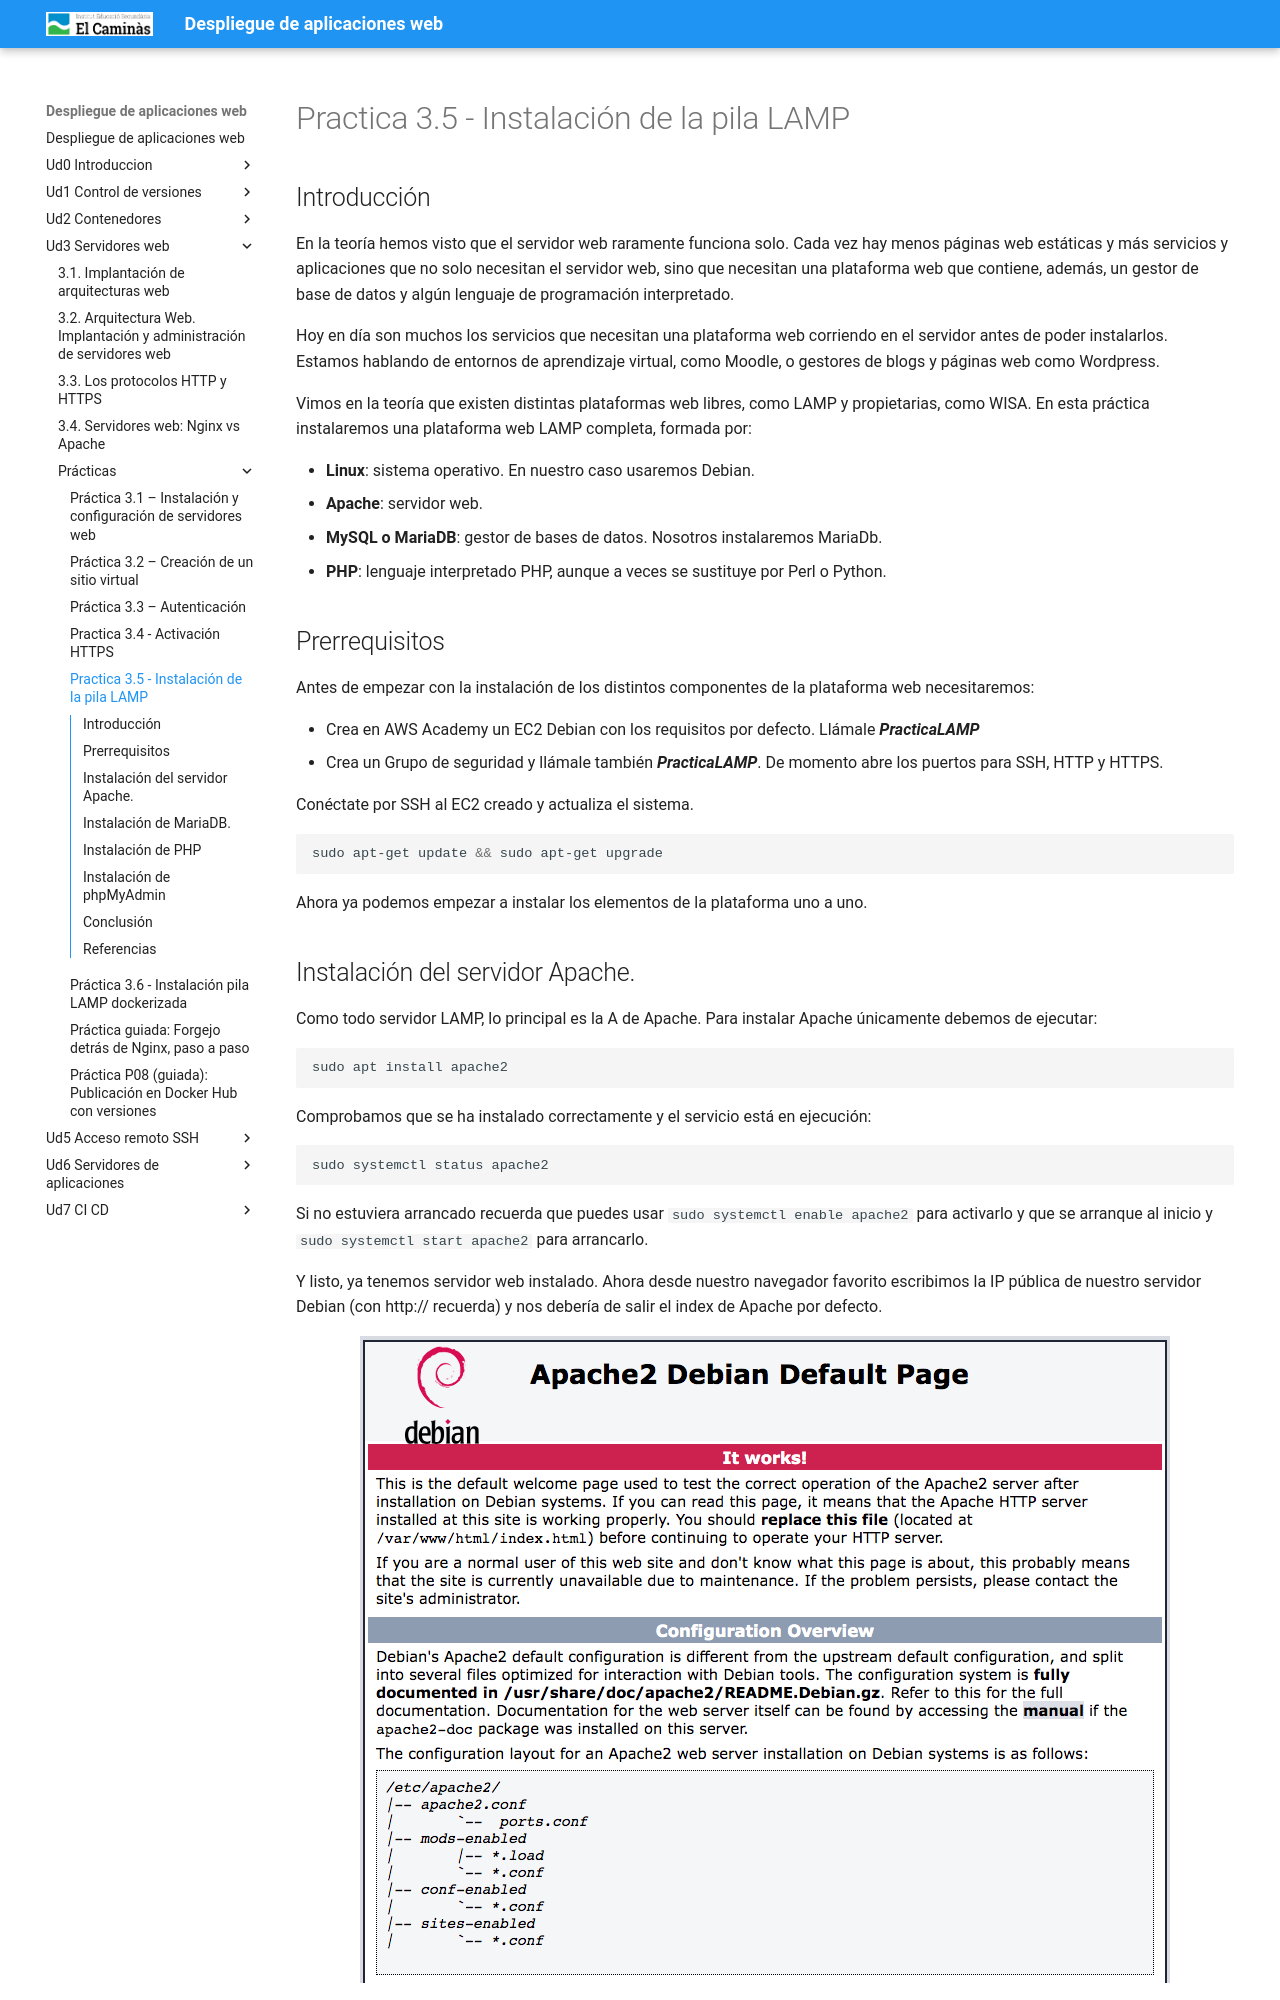

repository: pedrosegarra/DAW · page: Ud3 Servidores web/P05/index.html · generator: mkdocs

# Practica 3.5 - Instalación de la pila LAMP

## Introducción

En la teoría hemos visto que el servidor web raramente funciona solo. Cada vez hay menos páginas web estáticas y más servicios y aplicaciones que no solo necesitan el servidor web, sino que necesitan una plataforma web que contiene, además, un gestor de base de datos y algún lenguaje de programación interpretado.

Hoy en día son muchos los servicios que necesitan una plataforma web corriendo en el servidor antes de poder instalarlos. Estamos hablando de entornos de aprendizaje virtual, como Moodle, o gestores de blogs y páginas web como Wordpress.

Vimos en la teoría que existen distintas plataformas web libres, como LAMP y propietarias, como WISA. En esta práctica instalaremos una plataforma web LAMP completa, formada por: 

* **Linux**: sistema operativo. En nuestro caso usaremos Debian.
* **Apache**: servidor web.
* **MySQL o MariaDB**: gestor de bases de datos. Nosotros instalaremos MariaDb.
* **PHP**: lenguaje interpretado PHP, aunque a veces se sustituye por Perl o Python.

## Prerrequisitos

Antes de empezar con la instalación de los distintos componentes de la plataforma web necesitaremos:

* Crea en AWS Academy un EC2 Debian con los requisitos por defecto. Llámale ***PracticaLAMP***
* Crea un Grupo de seguridad y llámale también ***PracticaLAMP***. De momento abre los puertos para SSH, HTTP y HTTPS.

Conéctate por SSH al EC2 creado y actualiza el sistema.

```bash
sudo apt-get update && sudo apt-get upgrade
```

Ahora ya podemos empezar a instalar los elementos de la plataforma uno a uno.
